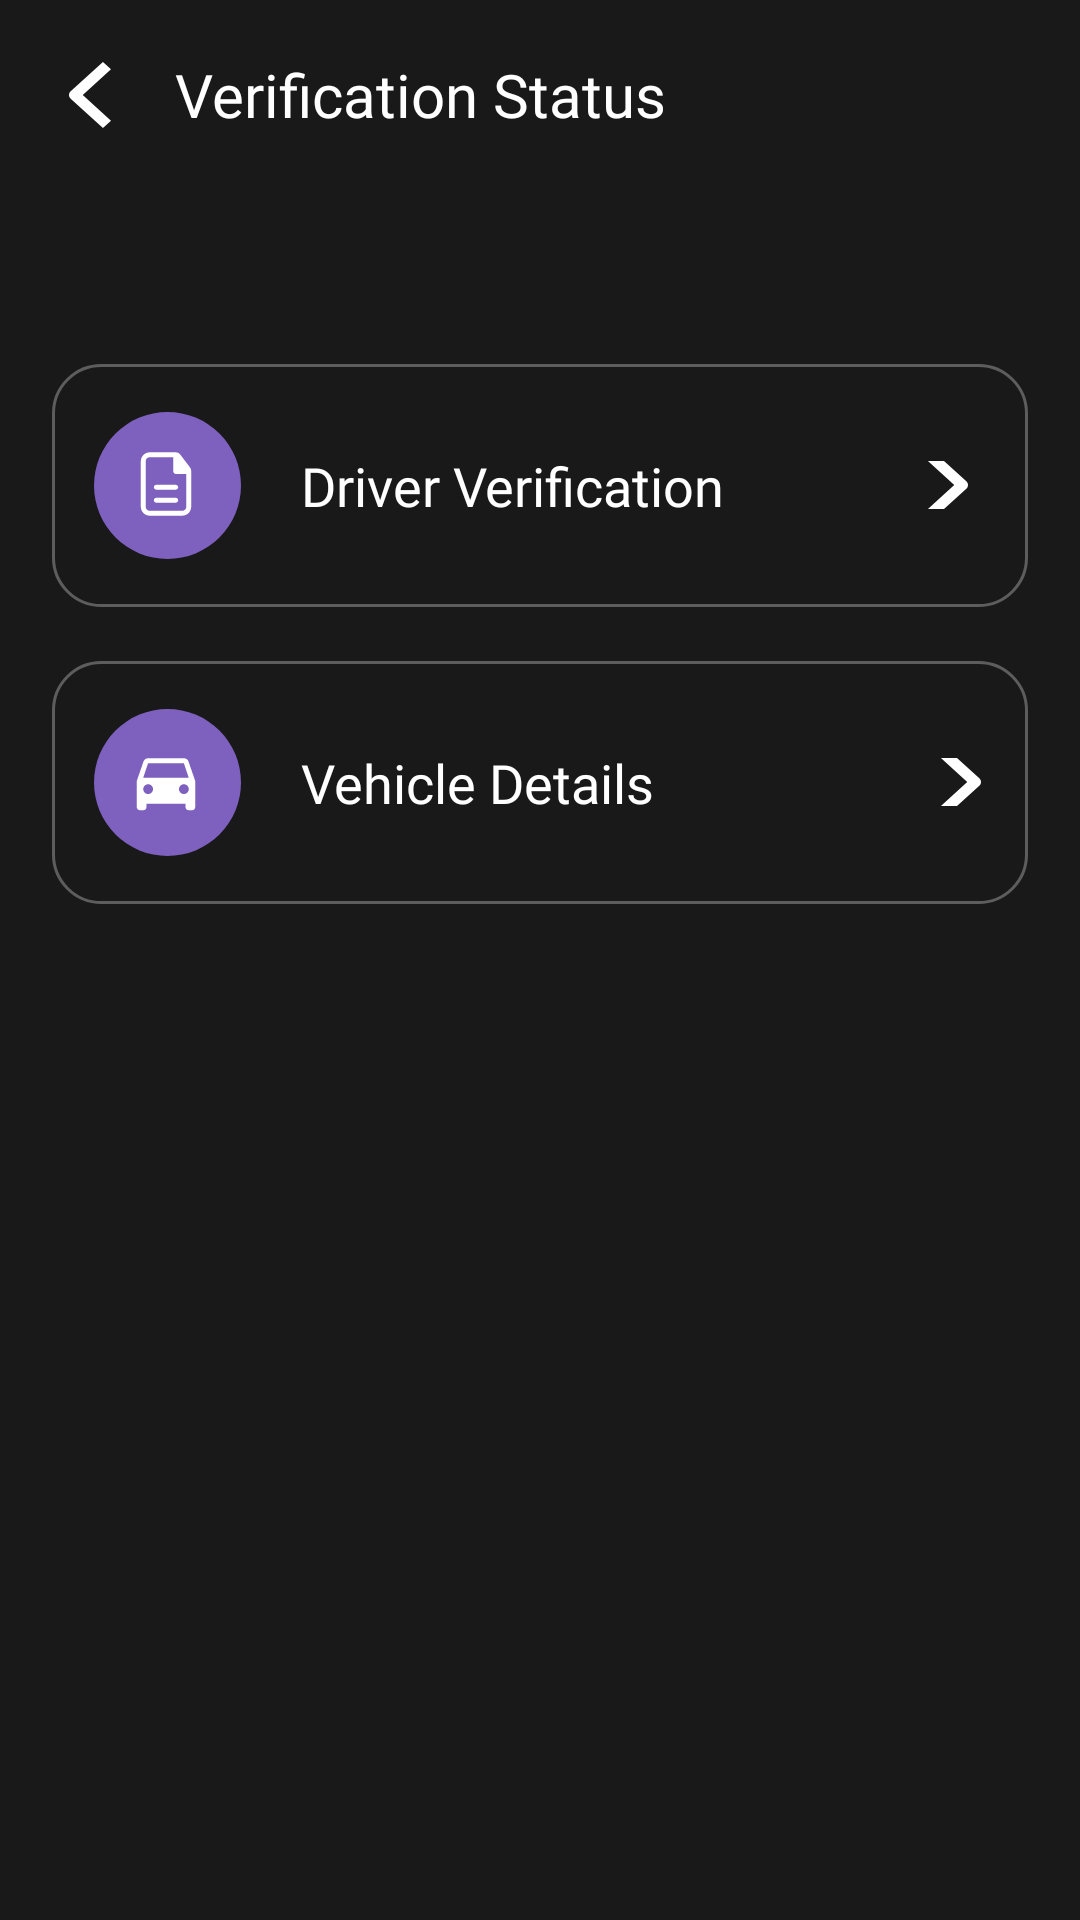

This screen was rendered from an Android layout file. Write that file and the resources it references.
<!-- AndroidManifest.xml: application theme Theme.VOY -->
<!-- res/layout/fragment_verify.xml -->
<?xml version="1.0" encoding="utf-8"?>
<androidx.constraintlayout.widget.ConstraintLayout xmlns:android="http://schemas.android.com/apk/res/android"
    xmlns:app="http://schemas.android.com/apk/res-auto"
    xmlns:tools="http://schemas.android.com/tools"
    android:layout_width="match_parent"
    android:layout_height="match_parent"
    android:background="@color/background"
    tools:context=".home.VerifyFragment">

    <ImageButton
        android:id="@+id/btn_back"
        android:layout_width="25dp"
        android:layout_height="25dp"
        android:background="?attr/selectableItemBackgroundBorderless"
        android:contentDescription="Back button"
        app:layout_constraintBottom_toTopOf="@id/guide_two"
        app:layout_constraintLeft_toLeftOf="@id/guide_left"
        app:layout_constraintTop_toBottomOf="@+id/guide_one"
        app:srcCompat="@drawable/back_button" />

    <TextView
        android:id="@+id/verify_heading_text"
        android:layout_width="wrap_content"
        android:layout_height="wrap_content"
        android:layout_marginStart="16dp"
        android:fontFamily="@font/medium"
        android:gravity="center"
        android:text="Verification Status"
        android:textAlignment="center"
        android:textColor="@color/white"
        android:textSize="20sp"
        app:layout_constraintBottom_toBottomOf="@+id/btn_back"
        app:layout_constraintStart_toEndOf="@+id/btn_back"
        app:layout_constraintTop_toTopOf="@+id/btn_back" />


    <LinearLayout
        android:id="@+id/driver_verification_layout"
        android:layout_width="0dp"
        android:layout_height="wrap_content"
        android:layout_marginTop="121.2dp"
        android:background="@drawable/verify_driver_layout_background"
        android:orientation="horizontal"
        android:paddingHorizontal="14dp"
        android:paddingVertical="16dp"
        app:layout_constraintLeft_toLeftOf="@id/guide_left"
        app:layout_constraintRight_toRightOf="@id/guide_right"
        app:layout_constraintTop_toTopOf="parent">

        <ImageView
            android:layout_width="49dp"
            android:layout_height="49dp"
            android:layout_gravity="center_vertical"
            android:contentDescription="Image"
            android:src="@drawable/driver_verification" />

        <TextView
            android:layout_width="wrap_content"
            android:layout_height="wrap_content"
            android:layout_gravity="center_vertical"
            android:layout_marginLeft="20dp"
            android:fontFamily="@font/medium"
            android:text="Driver Verification"
            android:textColor="@color/white"
            android:textSize="18sp" />

        <TextView
            android:id="@+id/driver_verification_status"
            android:layout_width="16dp"
            android:layout_height="16dp"
            android:layout_gravity="center_vertical|end"
            android:layout_marginLeft="65dp"
            android:contentDescription="Image"
            android:drawableStart="@drawable/back_button"
            android:rotation="180" />

    </LinearLayout>


    <LinearLayout
        android:id="@+id/vehicle_details_layout"
        android:layout_width="0dp"
        android:layout_height="wrap_content"
        android:layout_marginTop="18dp"
        android:background="@drawable/verify_driver_layout_background"
        android:orientation="horizontal"
        android:paddingHorizontal="14dp"
        android:paddingVertical="16dp"
        app:layout_constraintLeft_toLeftOf="@id/guide_left"
        app:layout_constraintRight_toRightOf="@id/guide_right"
        app:layout_constraintTop_toBottomOf="@+id/driver_verification_layout">

        <ImageView
            android:layout_width="49dp"
            android:layout_height="49dp"
            android:layout_gravity="center_vertical"
            android:contentDescription="Image"
            android:src="@drawable/vehicle_details" />

        <TextView
            android:layout_width="wrap_content"
            android:layout_height="wrap_content"
            android:layout_gravity="center_vertical"
            android:layout_marginLeft="20dp"
            android:fontFamily="@font/medium"
            android:text="Vehicle Details"
            android:textColor="@color/white"
            android:textSize="18sp" />

        <TextView
            android:id="@+id/vehicle_details_status"
            android:layout_width="16dp"
            android:layout_height="16dp"
            android:layout_gravity="center_vertical"
            android:layout_marginLeft="93dp"
            android:contentDescription="Image"
            android:drawableStart="@drawable/back_button"
            android:rotation="180" />

    </LinearLayout>

    <androidx.constraintlayout.widget.Guideline
        android:id="@+id/guide_one"
        android:layout_width="match_parent"
        android:layout_height="wrap_content"
        android:orientation="horizontal"
        app:layout_constraintGuide_percent="0.010010" />

    <androidx.constraintlayout.widget.Guideline
        android:id="@+id/guide_two"
        android:layout_width="match_parent"
        android:layout_height="wrap_content"
        android:orientation="horizontal"
        app:layout_constraintGuide_percent="0.0881" />

    <androidx.constraintlayout.widget.Guideline
        android:id="@+id/guide_left"
        android:layout_width="wrap_content"
        android:layout_height="match_parent"
        android:orientation="vertical"
        app:layout_constraintGuide_percent="0.048" />

    <androidx.constraintlayout.widget.Guideline
        android:id="@+id/guide_right"
        android:layout_width="wrap_content"
        android:layout_height="match_parent"
        android:orientation="vertical"
        app:layout_constraintGuide_percent="0.952" />

</androidx.constraintlayout.widget.ConstraintLayout>
<!-- resources referenced by this layout -->
<resources>
  <color name="background">#191919</color>
  <color name="white">#FFFFFFFF</color>
  <!-- drawable back_button (drawable) -->
  <vector xmlns:android="http://schemas.android.com/apk/res/android"
      android:width="14dp"
      android:height="22dp"
      android:viewportWidth="14"
      android:viewportHeight="22">
    <path
        android:pathData="M0.557,9.778L11.312,0L14,2.444L4.589,11L14,19.556L11.312,22L0.557,12.222C0.2,11.898 0,11.458 0,11C0,10.542 0.2,10.102 0.557,9.778Z"
        android:fillColor="#ffffff"
        android:fillType="evenOdd"/>
  </vector>
  <!-- drawable vehicle_details (drawable) -->
  <vector xmlns:android="http://schemas.android.com/apk/res/android"
      android:width="49dp"
      android:height="49dp"
      android:viewportWidth="49"
      android:viewportHeight="49">
    <path
        android:pathData="M24.5,0L24.5,0A24.5,24.5 0,0 1,49 24.5L49,24.5A24.5,24.5 0,0 1,24.5 49L24.5,49A24.5,24.5 0,0 1,0 24.5L0,24.5A24.5,24.5 0,0 1,24.5 0z"
        android:fillColor="#7E60BF"/>
    <path
        android:pathData="M16.417,22.917L18.042,18.042H29.958L31.583,22.917M29.958,28.333C29.527,28.333 29.114,28.162 28.809,27.858C28.504,27.553 28.333,27.139 28.333,26.708C28.333,26.277 28.504,25.864 28.809,25.559C29.114,25.255 29.527,25.083 29.958,25.083C30.389,25.083 30.803,25.255 31.107,25.559C31.412,25.864 31.583,26.277 31.583,26.708C31.583,27.139 31.412,27.553 31.107,27.858C30.803,28.162 30.389,28.333 29.958,28.333ZM18.042,28.333C17.611,28.333 17.197,28.162 16.893,27.858C16.588,27.553 16.417,27.139 16.417,26.708C16.417,26.277 16.588,25.864 16.893,25.559C17.197,25.255 17.611,25.083 18.042,25.083C18.473,25.083 18.886,25.255 19.191,25.559C19.496,25.864 19.667,26.277 19.667,26.708C19.667,27.139 19.496,27.553 19.191,27.858C18.886,28.162 18.473,28.333 18.042,28.333ZM31.497,17.5C31.28,16.872 30.673,16.417 29.958,16.417H18.042C17.327,16.417 16.72,16.872 16.503,17.5L14.25,24V32.667C14.25,32.954 14.364,33.23 14.567,33.433C14.771,33.636 15.046,33.75 15.333,33.75H16.417C16.704,33.75 16.979,33.636 17.183,33.433C17.386,33.23 17.5,32.954 17.5,32.667V31.583H30.5V32.667C30.5,32.954 30.614,33.23 30.817,33.433C31.021,33.636 31.296,33.75 31.583,33.75H32.667C32.954,33.75 33.229,33.636 33.433,33.433C33.636,33.23 33.75,32.954 33.75,32.667V24L31.497,17.5Z"
        android:fillColor="#ffffff"/>
  </vector>
  <!-- drawable verify_driver_layout_background (drawable) -->
  <?xml version="1.0" encoding="utf-8"?>
  <shape xmlns:android="http://schemas.android.com/apk/res/android" >
      <corners
          android:bottomLeftRadius="16dp"
          android:bottomRightRadius="16dp"
          android:topRightRadius="16dp"
          android:topLeftRadius="16dp"
          />
      <stroke android:width="1dp" android:color="#5D5D5D"/>
      <solid android:color="@android:color/transparent"/>
  
  </shape>
  <style name="Theme.VOY" parent="Base.Theme.VOY" />
  <style name="Base.Theme.VOY" parent="Theme.AppCompat.DayNight.NoActionBar">
          
          
      </style>
</resources>
